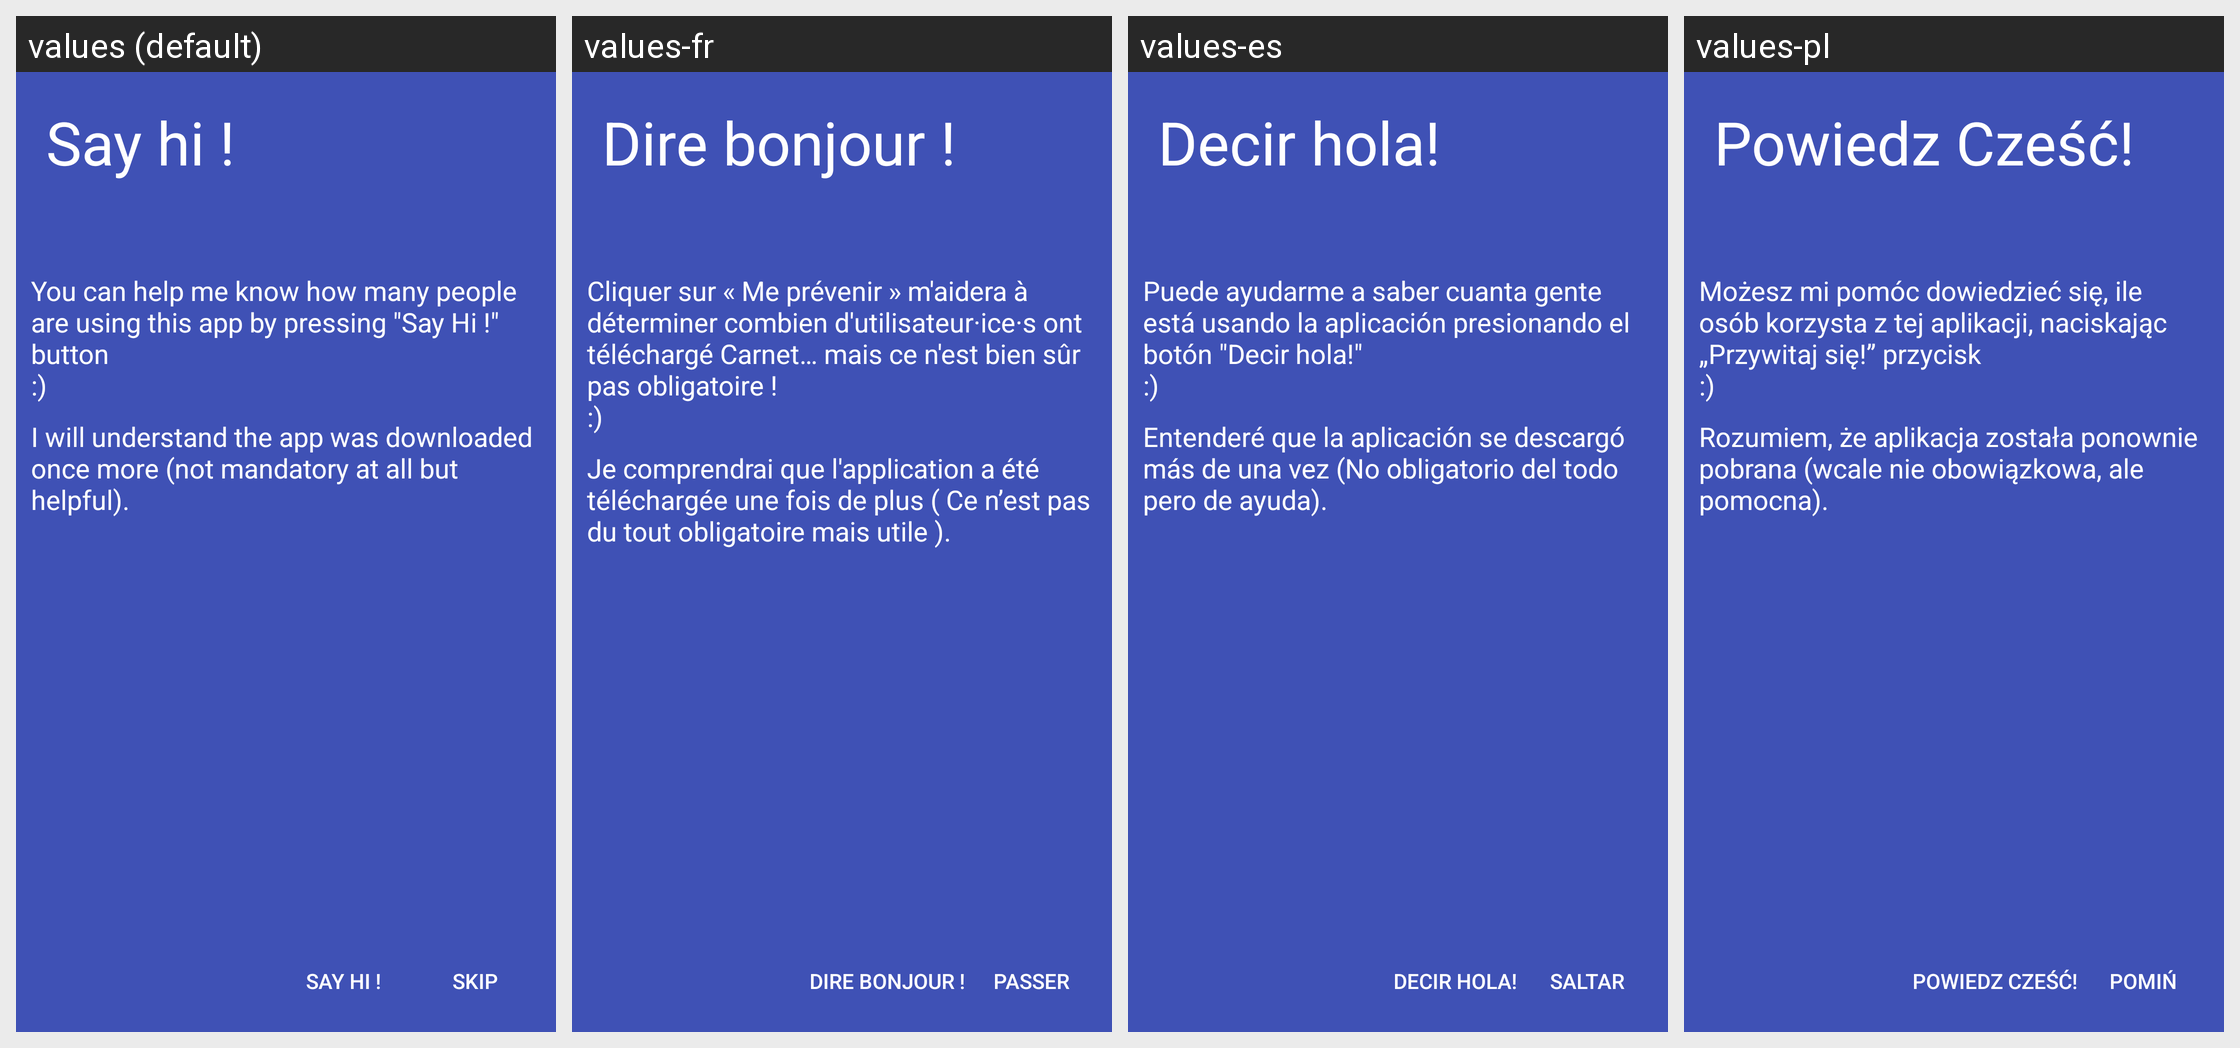

Locale-by-locale string values for the Android screen shown in this grid:
Android screen res/layout/fragment_sayhi_introduction.xml rendered under 4 locales, left to right: values (default), values-fr, values-es, values-pl. Device: Nexus 5 (rendered at 1080×1920; each locale shown at half size, 540×960, under a caption strip naming it); theme CarnetTheme.White.
Other locales in the repository, not shown: values-ar, values-cs, values-de, values-eo, values-gl, values-he, values-it, values-ko, values-nl, values-ru, values-sk, values-sv, values-tr, values-zh-rCN.
Strings drawn on this screen, with the default value and each locale's value (text and hints the layout hard-codes, and strings that could not be matched under every locale, appear in the picture but are not listed):

say_hi
  values: Say hi !
  values-fr: Dire bonjour !
  values-es: Decir hola!
  values-pl: Powiedz Cześć!

say_hi_subtitle
  values: You can help me know how many people are using this app by pressing "Say Hi !" button 
      :)
  values-fr: Cliquer sur « Me prévenir » m'aidera à déterminer combien d'utilisateur·ice·s ont téléchargé Carnet… mais ce n'est bien sûr pas obligatoire ! 
      :)
  values-es: Puede ayudarme a saber cuanta gente está usando la aplicación presionando el botón "Decir hola!" 
      :)
  values-pl: Możesz mi pomóc dowiedzieć się, ile osób korzysta z tej aplikacji, naciskając „Przywitaj się!” przycisk 
      :)

say_hi_subtitle2
  values: I will understand the app was downloaded once more (not mandatory at all but helpful).
  values-fr: Je comprendrai que l'application a été téléchargée une fois de plus ( Ce n’est pas du tout obligatoire mais utile ).
  values-es: Entenderé que la aplicación se descargó más de una vez (No obligatorio del todo pero de ayuda).
  values-pl: Rozumiem, że aplikacja została ponownie pobrana (wcale nie obowiązkowa, ale pomocna).

skip
  values: Skip
  values-fr: Passer
  values-es: Saltar
  values-pl: Pomiń
